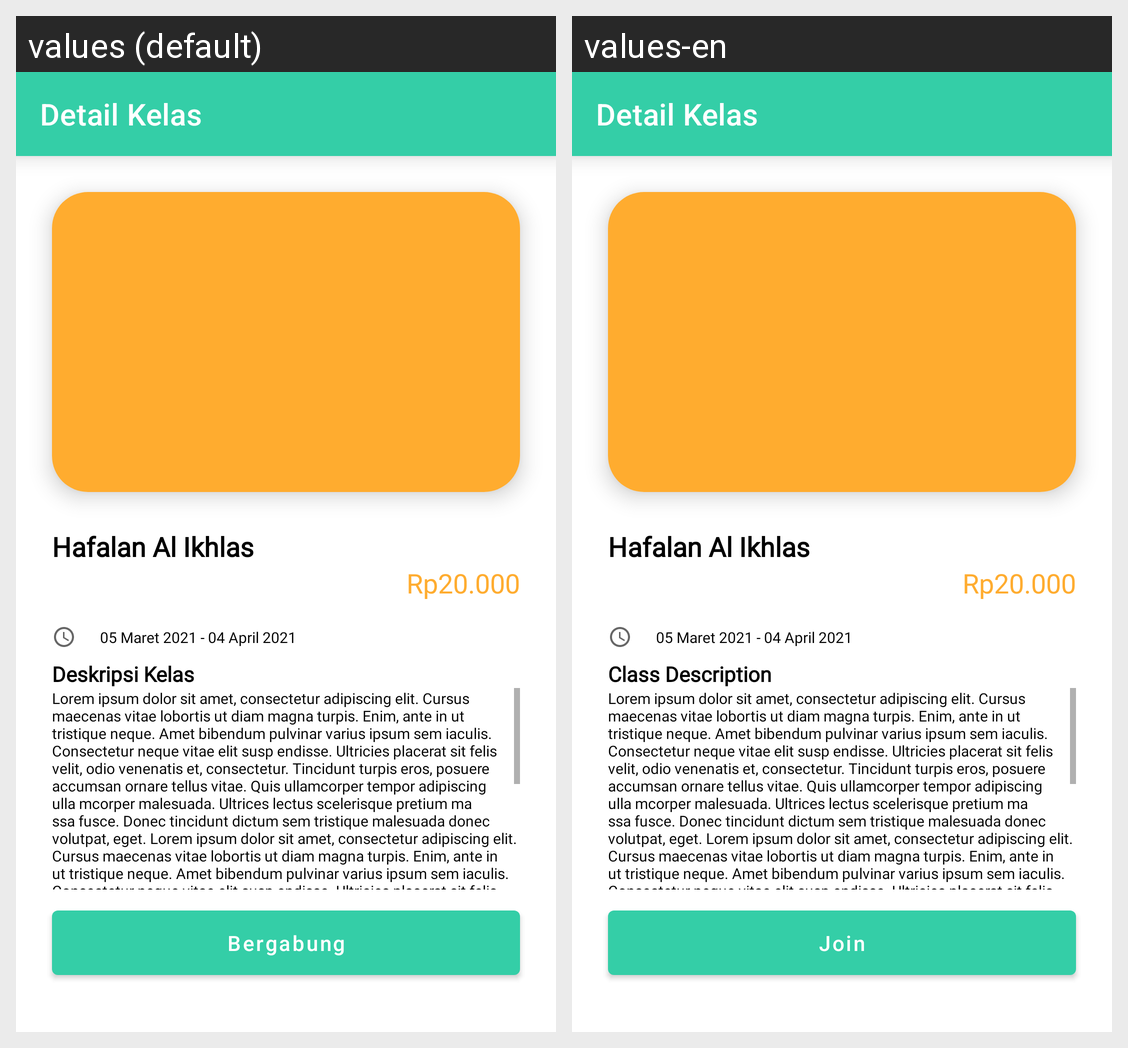

Strings drawn on this Android screen and how each of the app's shown locales translates them:
Android screen res/layout/activity_detail.xml rendered under 2 locales, left to right: values (default), values-en. Device: Nexus 5 (rendered at 1080×1920; each locale shown at half size, 540×960, under a caption strip naming it); theme Theme.Ngaos.
Strings drawn on this screen, with the default value and each locale's value (text and hints the layout hard-codes, and strings that could not be matched under every locale, appear in the picture but are not listed):

hafalan_al_ikhlas
  values: Hafalan Al Ikhlas
  values-en: Hafalan Al Ikhlas  [not translated; the default value is used]

rp20_000
  values: Rp20.000
  values-en: Rp20.000  [not translated; the default value is used]

_05_maret_2021_04_april_2021
  values: 05 Maret 2021 - 04 April 2021
  values-en: 05 Maret 2021 - 04 April 2021  [not translated; the default value is used]

deskripsi_kelas
  values: Deskripsi Kelas
  values-en: Class Description

lorep
  values: Lorem ipsum dolor sit amet, consectetur adipiscing elit. Cursus maecenas vitae lobortis ut diam magna turpis. Enim, ante in ut tristique neque. Amet bibendum pulvinar varius ipsum sem iaculis. Consectetur neque vitae elit susp endisse. Ultricies placerat sit felis velit, odio venenatis et, consectetur. Tincidunt turpis eros, posuere accumsan ornare tellus vitae. Quis ullamcorper tempor adipiscing …[clipped]
  values-en: Lorem ipsum dolor sit amet, consectetur adipiscing elit. Cursus maecenas vitae lobortis ut diam magna turpis. Enim, ante in ut tristique neque. Amet bibendum pulvinar varius ipsum sem iaculis. Consectetur neque vitae elit susp endisse. Ultricies placerat sit felis velit, odio venenatis et, consectetur. Tincidunt turpis eros, posuere accumsan ornare tellus vitae. Quis ullamcorper tempor adipiscing …[clipped]  [not translated; the default value is used]

bergabung
  values: Bergabung
  values-en: Join
